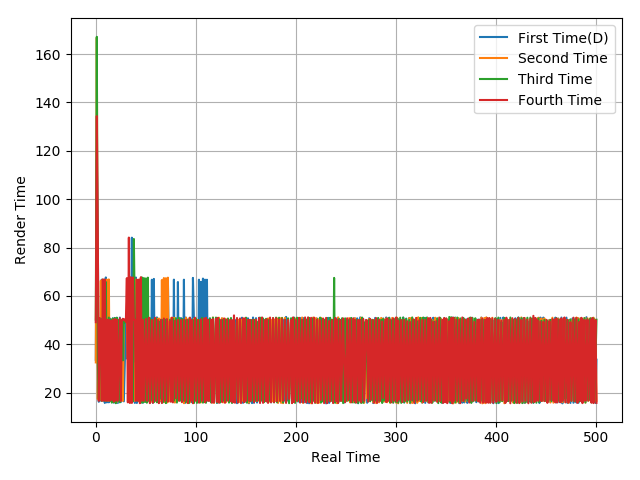

Source data for this figure (header and first rows):
33.56, 116.22, 84.03, 16.2, 50.82, 16.66, 66.71, 16.64, 66.71, 15.71, 67.63, 15.94, 50.79, 15.98, 50.68, 16.6, 32.67, 50.7, 15.85, 50.88, 16.59, 50.09, 15.72, 33.2
32.5, 166.8, 17.34, 49.02, 17.09, 66.31, 16.63, 66.77, 17.42, 66.01, 16.64, 66.74, 16.63, 66.8, 16.61, 33.2, 50.27, 16.6, 50.18, 17.15, 49.93, 16.14, 49.64, 17.33
50.17, 167.1, 32.85, 17.48, 49.46, 50.6, 16.67, 49.12, 50.93, 16.62, 65.74, 16.66, 33.28, 51.03, 16.63, 50.11, 15.85, 50.68, 16.03, 50.77, 15.62, 51, 16.64, 50.04
49.13, 134.3, 83.52, 16.58, 50.75, 49.38, 16.63, 66.77, 16.65, 66.75, 16.62, 50.1, 16.64, 50.09, 16.63, 49.7, 17.02, 50.09, 16.26, 50.45, 16.64, 50.09, 16.64, 32.79
